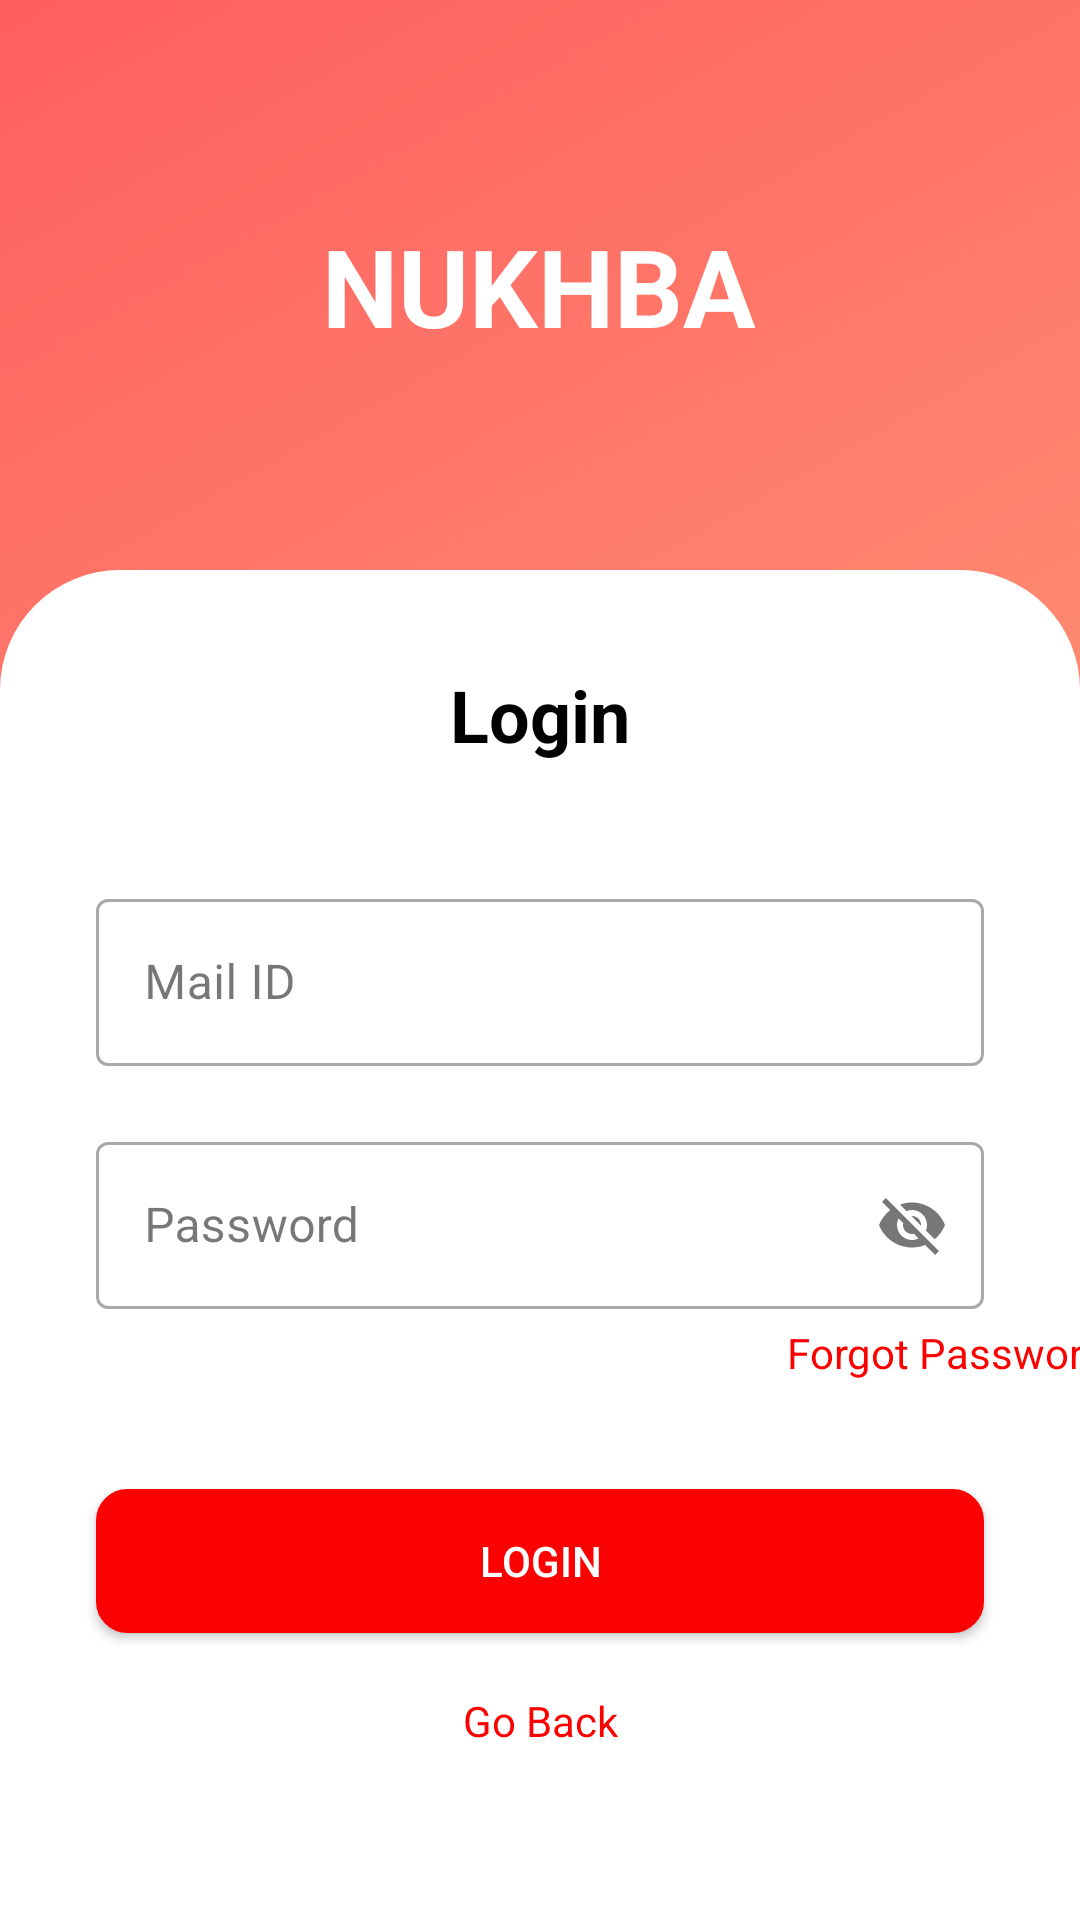

This screen was rendered from an Android layout file. Write that file and the resources it references.
<!-- AndroidManifest.xml: application theme Theme.Nukhba_login -->
<!-- res/layout/login_page.xml -->
<?xml version="1.0" encoding="utf-8"?>
<androidx.constraintlayout.widget.ConstraintLayout xmlns:android="http://schemas.android.com/apk/res/android"
    xmlns:app="http://schemas.android.com/apk/res-auto"
    xmlns:tools="http://schemas.android.com/tools"
    android:layout_width="match_parent"
    android:layout_height="match_parent"
    android:background="@drawable/login_view1"
    tools:context=".MainActivity">


    <TextView
        android:id="@+id/app_name"
        android:layout_width="wrap_content"
        android:layout_height="wrap_content"
        android:text="NUKHBA"
        android:textColor="@color/white"
        android:textSize="36sp"
        android:textStyle="normal|bold"
        app:layout_constraintBottom_toTopOf="@+id/constraintLayout"
        app:layout_constraintEnd_toEndOf="parent"
        app:layout_constraintHorizontal_bias="0.498"
        app:layout_constraintStart_toStartOf="parent"
        app:layout_constraintTop_toTopOf="parent" />

    <androidx.constraintlayout.widget.ConstraintLayout
        android:id="@+id/constraintLayout"
        android:layout_width="match_parent"
        android:layout_height="450dp"
        android:background="@drawable/login_view"
        app:layout_constraintBottom_toBottomOf="parent"
        app:layout_constraintEnd_toEndOf="parent"
        app:layout_constraintHorizontal_bias="0.0"
        app:layout_constraintStart_toStartOf="parent">


        <TextView
            android:id="@+id/txt2"
            android:layout_width="wrap_content"
            android:layout_height="wrap_content"
            android:layout_marginTop="32dp"
            android:layout_marginBottom="40dp"
            android:text="Login"
            android:textColor="@color/black"
            android:textSize="24sp"
            android:textStyle="bold"
            app:layout_constraintBottom_toTopOf="@+id/email"
            app:layout_constraintEnd_toEndOf="parent"
            app:layout_constraintStart_toStartOf="parent"
            app:layout_constraintTop_toTopOf="parent" />


        <com.google.android.material.textfield.TextInputLayout
            android:id="@+id/email"
            style="@style/Widget.MaterialComponents.TextInputLayout.OutlinedBox"
            android:layout_width="match_parent"
            android:layout_height="wrap_content"
            android:layout_marginStart="32dp"
            android:layout_marginEnd="32dp"
            app:layout_constraintBottom_toTopOf="@+id/password"
            app:layout_constraintEnd_toEndOf="@+id/txt2"
            app:layout_constraintStart_toStartOf="@+id/txt2"
            app:layout_constraintTop_toBottomOf="@+id/txt2">

            <com.google.android.material.textfield.TextInputEditText
                android:id="@+id/emailinput"
                android:layout_width="match_parent"
                android:layout_height="wrap_content"
                android:hint="Mail ID" />
        </com.google.android.material.textfield.TextInputLayout>


        <com.google.android.material.textfield.TextInputLayout
            android:id="@+id/password"
            style="@style/Widget.MaterialComponents.TextInputLayout.OutlinedBox"
            android:layout_width="match_parent"
            android:layout_height="wrap_content"
            android:layout_marginStart="32dp"
            android:layout_marginTop="20dp"
            android:layout_marginEnd="32dp"
            android:layout_marginBottom="204dp"
            app:endIconMode="password_toggle"
            app:layout_constraintBottom_toBottomOf="parent"
            app:layout_constraintEnd_toEndOf="@+id/email"
            app:layout_constraintStart_toStartOf="@+id/email"
            app:layout_constraintTop_toBottomOf="@+id/email">

            <com.google.android.material.textfield.TextInputEditText
                android:id="@+id/passwordinput"
                android:layout_width="match_parent"
                android:layout_height="wrap_content"
                android:hint="Password"/>

        </com.google.android.material.textfield.TextInputLayout>

        <androidx.appcompat.widget.AppCompatButton
            android:id="@+id/reg"
            android:layout_width="match_parent"
            android:layout_height="wrap_content"
            android:layout_marginStart="32dp"
            android:layout_marginTop="60dp"
            android:layout_marginEnd="32dp"
            android:background="@drawable/login_button"
            android:text="Login"
            android:textColor="@color/white"
            app:layout_constraintEnd_toEndOf="@+id/password"
            app:layout_constraintStart_toStartOf="@+id/password"
            app:layout_constraintTop_toBottomOf="@+id/password" />

        <TextView
            android:id="@+id/back"
            android:layout_width="wrap_content"
            android:layout_height="wrap_content"
            android:layout_marginTop="20dp"
            android:layout_marginBottom="57dp"
            android:text="Go Back"
            android:textColor="#FA0202"
            android:textStyle="normal"
            app:layout_constraintBottom_toBottomOf="parent"
            app:layout_constraintEnd_toEndOf="parent"
            app:layout_constraintStart_toStartOf="parent"
            app:layout_constraintTop_toBottomOf="@+id/reg" />

        <TextView
            android:id="@+id/forpass"
            android:layout_width="wrap_content"
            android:layout_height="wrap_content"
            android:layout_marginTop="5dp"
            android:text="Forgot Password ?"
            android:textColor="#FA0202"
            android:textStyle="normal"
            app:layout_constraintEnd_toStartOf="@+id/guideline"
            app:layout_constraintTop_toBottomOf="@+id/password"></TextView>

        <androidx.constraintlayout.widget.Guideline
            android:id="@+id/guideline"
            android:layout_width="wrap_content"
            android:layout_height="wrap_content"
            android:orientation="vertical"
            app:layout_constraintGuide_begin="379dp" />


    </androidx.constraintlayout.widget.ConstraintLayout>

</androidx.constraintlayout.widget.ConstraintLayout>
<!-- resources referenced by this layout -->
<resources>
  <!-- drawable login_button (drawable) -->
  <?xml version="1.0" encoding="utf-8"?>
      <shape xmlns:android="http://schemas.android.com/apk/res/android">
  
          <solid
              android:color="#FA0202">
          </solid>
  
          <stroke
              android:width="1dp"
              android:color="#FA0202">
          </stroke>
  
  
          <corners
              android:radius="10dp">
          </corners>
      </shape>
  <!-- drawable login_view (drawable) -->
  <?xml version="1.0" encoding="utf-8"?>
  <shape xmlns:android="http://schemas.android.com/apk/res/android">
  
      <solid
          android:color="@color/white">
      </solid>
  
      <corners
          android:topRightRadius="40sp"
          android:topLeftRadius="40sp">
      </corners>
  
  </shape>
  <!-- drawable login_view1 (drawable) -->
  <?xml version="1.0" encoding="utf-8"?>
  <shape xmlns:android="http://schemas.android.com/apk/res/android">
      <gradient
          android:startColor="#FF5F5F"
          android:endColor="#FFB381"
          android:angle="315">
  
      </gradient>
  
  </shape>
  <style name="Theme.Nukhba_login" parent="Base.Theme.Nukhba_login" />
  <style name="Base.Theme.Nukhba_login" parent="Theme.Material3.DayNight.NoActionBar">
          
          
      </style>
  <!-- not gathered from this repository: default colours our renderer supplied (Android Studio template values) -->
  <color name="black">#FF000000</color>
  <color name="white">#FFFFFFFF</color>
</resources>
